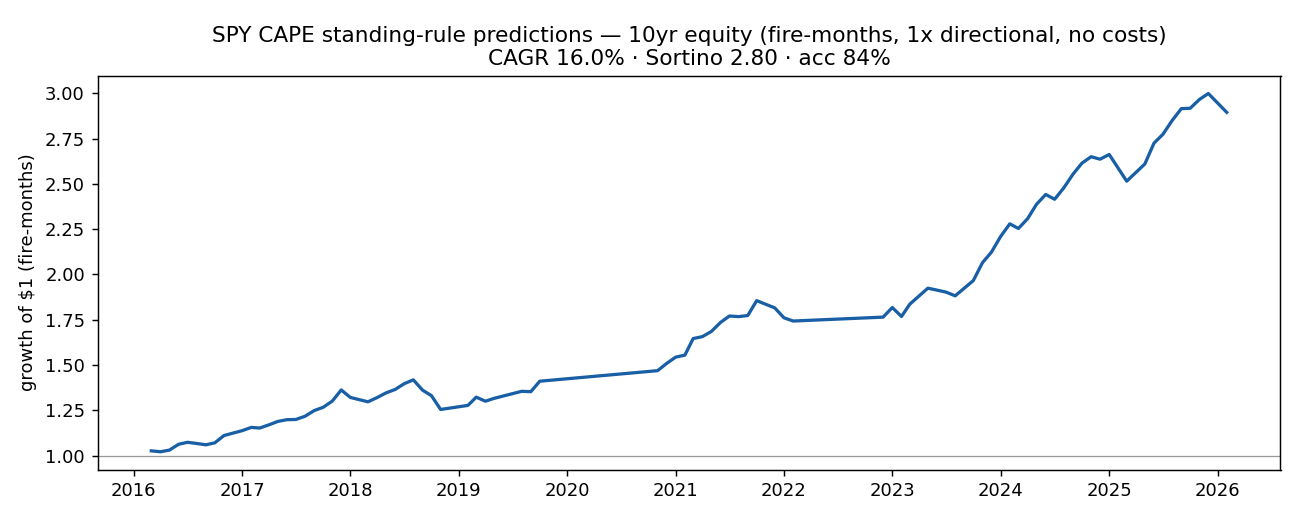

The table this chart was drawn from, first rows:
Date, Ttag, dir, ret1, pnl, hit3, cum
2016-03-01, T14, UP, 0.0265, 0.0265, 1.0, 1.027
2016-04-01, T14, UP, -0.004813, -0.004813, 1.0, 1.022
2016-05-01, T14, UP, 0.008879, 0.008879, 1.0, 1.031
2016-06-01, T14, UP, 0.0312, 0.0312, 1.0, 1.063
2016-07-01, T26, UP, 0.01026, 0.01026, 0.0, 1.074
2016-08-01, T26, UP, -0.006108, -0.006108, 0.0, 1.067
2016-09-01, T14, UP, -0.006799, -0.006799, 1.0, 1.06
2016-10-01, T14, UP, 0.01025, 0.01025, 1.0, 1.071
2016-11-01, T14, UP, 0.03771, 0.03771, 1.0, 1.111
2017-01-01, T14, UP, 0.02408, 0.02408, 1.0, 1.138
2017-02-01, T14, UP, 0.01584, 0.01584, 1.0, 1.156
2017-03-01, T26, UP, -0.003173, -0.003173, 1.0, 1.152
2017-04-01, T26, UP, 0.01528, 0.01528, 1.0, 1.17
2017-05-01, T26, UP, 0.01613, 0.01613, 1.0, 1.189
2017-06-01, T14, UP, 0.008262, 0.008262, 1.0, 1.199
2017-07-01, T14, UP, 0.0008639, 0.0008639, 1.0, 1.2
2017-08-01, T14, UP, 0.01491, 0.01491, 1.0, 1.217
2017-09-01, T14, UP, 0.02574, 0.02574, 1.0, 1.249
2017-10-01, T14, UP, 0.01432, 0.01432, 1.0, 1.267
2017-11-01, T14, UP, 0.02727, 0.02727, 1.0, 1.301
2017-12-01, T26, UP, 0.04709, 0.04709, 1.0, 1.362
2018-01-01, T26, UP, -0.03034, -0.03034, 0.0, 1.321
2018-03-01, T14, UP, -0.01818, -0.01818, 1.0, 1.297
2018-04-01, T14, UP, 0.01804, 0.01804, 1.0, 1.321
2018-05-01, T14, UP, 0.01957, 0.01957, 1.0, 1.346
2018-06-01, T14, UP, 0.01426, 0.01426, 1.0, 1.366
2018-07-01, T14, UP, 0.02297, 0.02297, 0.0, 1.397
2018-08-01, T14, UP, 0.01528, 0.01528, 0.0, 1.418
2018-09-01, T14, UP, -0.03999, -0.03999, 0.0, 1.362
2018-10-01, T14, UP, -0.02234, -0.02234, 0.0, 1.331
2018-11-01, T14, UP, -0.05726, -0.05726, 1.0, 1.255
2019-02-01, T5, UP, 0.01783, 0.01783, 1.0, 1.277
2019-03-01, T5, UP, 0.0356, 0.0356, 1.0, 1.323
2019-04-01, T14, UP, -0.01691, -0.01691, 1.0, 1.3
2019-05-01, T14, UP, 0.01242, 0.01242, 1.0, 1.317
2019-08-01, T14, UP, 0.02922, 0.02922, 1.0, 1.355
2019-09-01, T14, UP, -0.001501, -0.001501, 1.0, 1.353
2019-10-01, T14, UP, 0.04273, 0.04273, 1.0, 1.411
2020-11-01, T26, UP, 0.04123, 0.04123, 1.0, 1.469
2020-12-01, T26, UP, 0.02664, 0.02664, 1.0, 1.508
2021-01-01, T26, UP, 0.02364, 0.02364, 1.0, 1.544
2021-02-01, T26, UP, 0.006972, 0.006972, 1.0, 1.555
2021-03-01, T27, UP, 0.05899, 0.05899, 1.0, 1.646
2021-04-01, T27, UP, 0.006441, 0.006441, 1.0, 1.657
2021-05-01, T27, UP, 0.01695, 0.01695, 1.0, 1.685
2021-06-01, T27, UP, 0.02954, 0.02954, 1.0, 1.735
2021-07-01, T27, UP, 0.02074, 0.02074, 1.0, 1.771
2021-08-01, T27, UP, -0.001945, -0.001945, 1.0, 1.767
2021-09-01, T27, UP, 0.003411, 0.003411, 1.0, 1.773
2021-10-01, T15, UP, 0.04633, 0.04633, 1.0, 1.855
2021-12-01, T15, UP, -0.0216, -0.0216, 0.0, 1.815
2022-01-01, T14, UP, -0.03014, -0.03014, 0.0, 1.761
2022-02-01, T5, UP, -0.01008, -0.01008, 0.0, 1.743
2022-12-01, T14, UP, 0.01234, 0.01234, 1.0, 1.764
2023-01-01, T14, UP, 0.03005, 0.03005, 1.0, 1.817
2023-02-01, T5, UP, -0.02724, -0.02724, 1.0, 1.768
2023-03-01, T14, UP, 0.03853, 0.03853, 1.0, 1.836
2023-05-01, T14, UP, 0.04804, 0.04804, 1.0, 1.924
2023-07-01, T26, UP, -0.01125, -0.01125, 0.0, 1.903
2023-08-01, T14, UP, -0.01083, -0.01083, 1.0, 1.882
... 26 more rows
